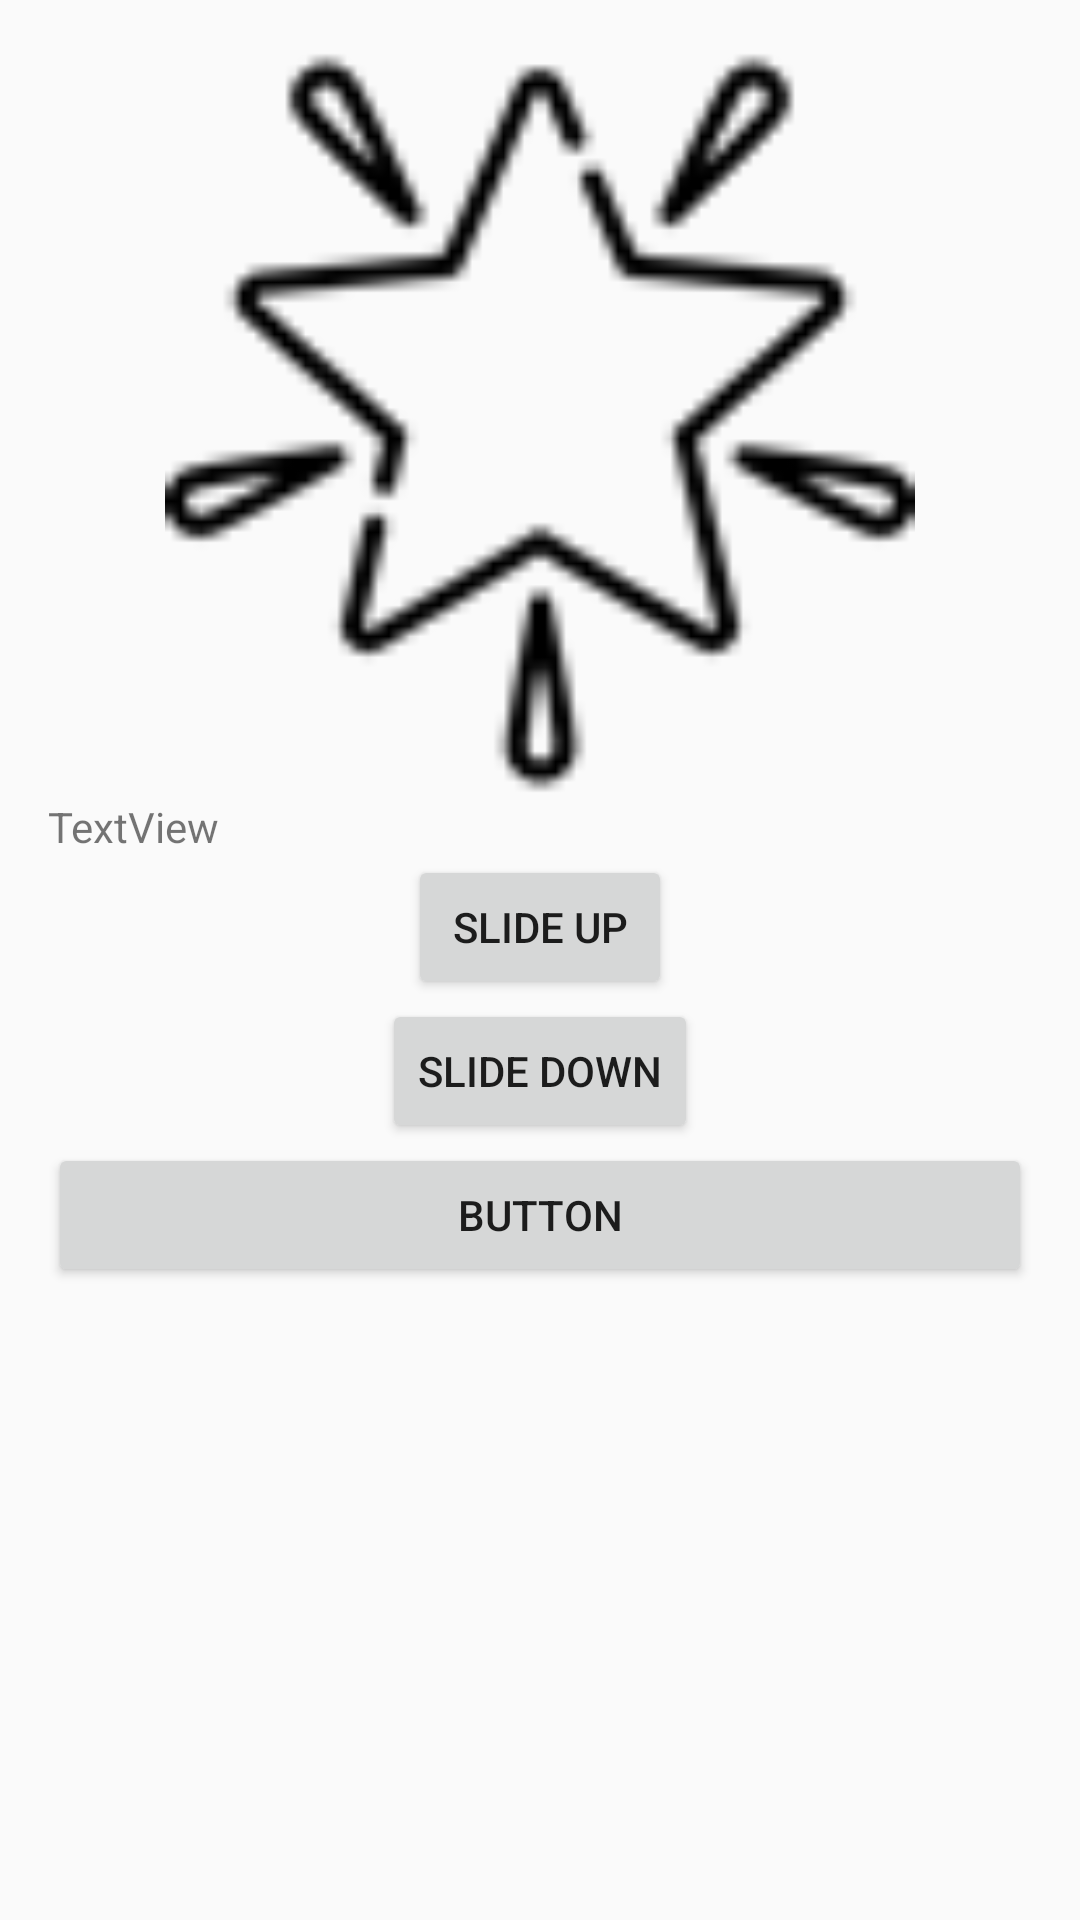

Write the Android layout XML for this screen, with the resource values it uses.
<!-- AndroidManifest.xml: application theme AppTheme.NoActionBar -->
<!-- res/layout/activity_slide_check.xml -->
<?xml version="1.0" encoding="utf-8"?>
<LinearLayout xmlns:android="http://schemas.android.com/apk/res/android"
    android:layout_width="match_parent"
    android:layout_height="match_parent"
    android:orientation="vertical"
    android:padding="16dp">

    <ImageView
        android:layout_width="250dp"
        android:layout_height="250dp"
        android:id="@+id/slideImage"
        android:layout_gravity="center_horizontal"
        android:background="@mipmap/emptystar" />

    <TextView
        android:id="@+id/slidetext"
        android:layout_width="match_parent"
        android:layout_height="wrap_content"
        android:text="TextView" />

    <Button
        android:layout_width="wrap_content"
        android:layout_height="wrap_content"
        android:layout_gravity="center_horizontal"
        android:onClick="startSlideUpAnimation"
        android:text="Slide Up" />

    <Button
        android:layout_width="wrap_content"
        android:layout_height="wrap_content"
        android:layout_gravity="center_horizontal"
        android:onClick="startSlideDownAnimation"
        android:text="Slide Down" />

    <Button
        android:id="@+id/fadebutton"
        android:layout_width="match_parent"
        android:layout_height="wrap_content"
        android:text="Button" />
</LinearLayout>
<!-- resources referenced by this layout -->
<resources>
  <!-- mipmap emptystar: png bitmap (mipmap-hdpi, 1019 bytes) -->
  <style name="AppTheme.NoActionBar">
          <item name="windowActionBar">false</item>
          <item name="windowNoTitle">true</item>
      </style>
</resources>
